Labelled photos from "Split_data", an image-classification folder in Lagoon6/Chrome_Data_Dashboard_pj. The possible labels are: dent augmentation, dent side augmentation, OK data, side augmentation.

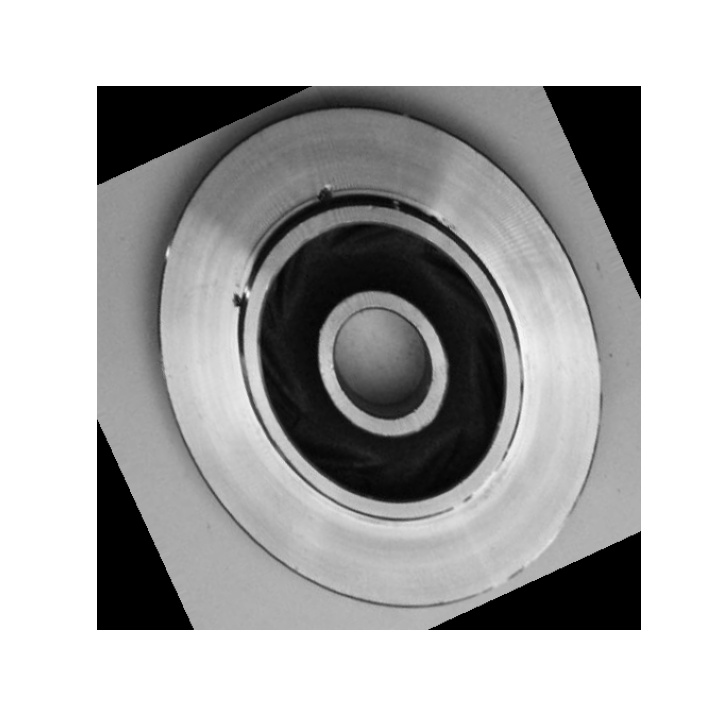
Label: dent augmentation

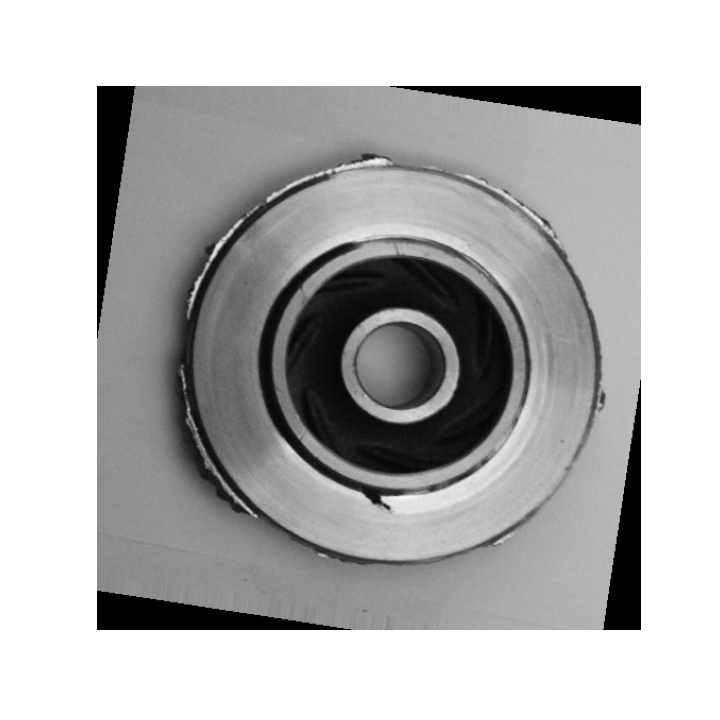
Label: dent side augmentation

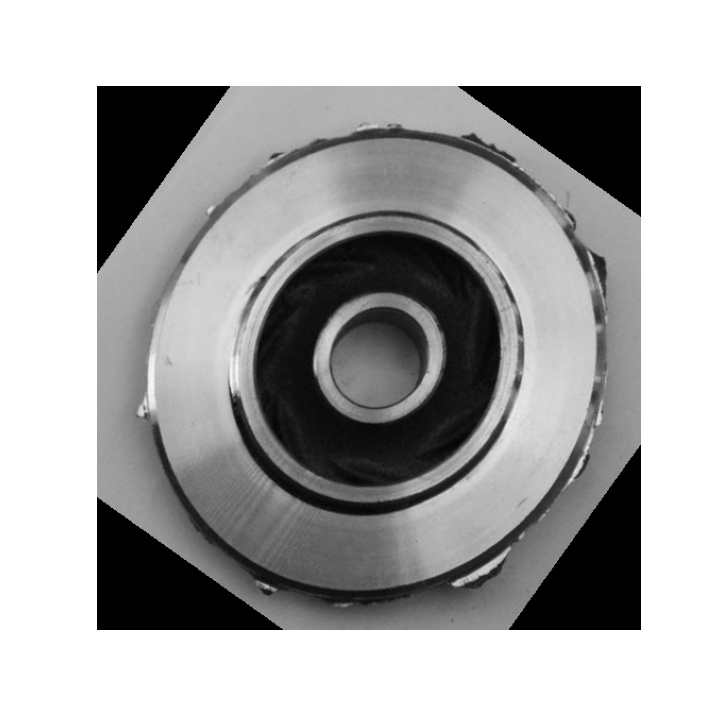
Label: side augmentation

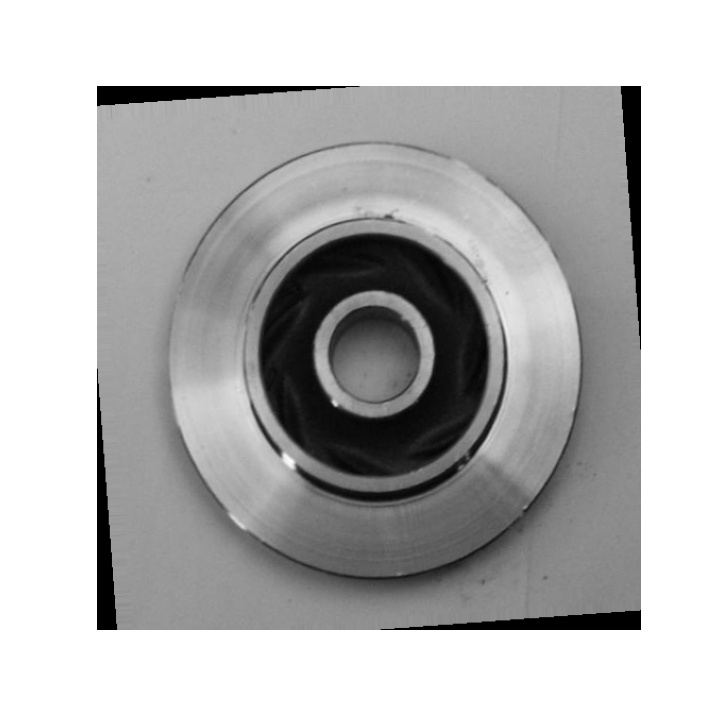
Label: dent augmentation

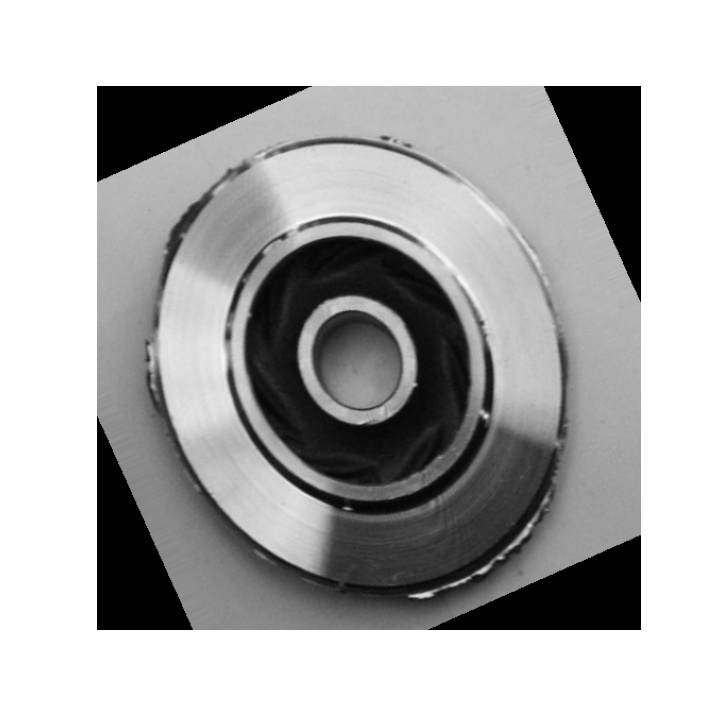
Label: side augmentation

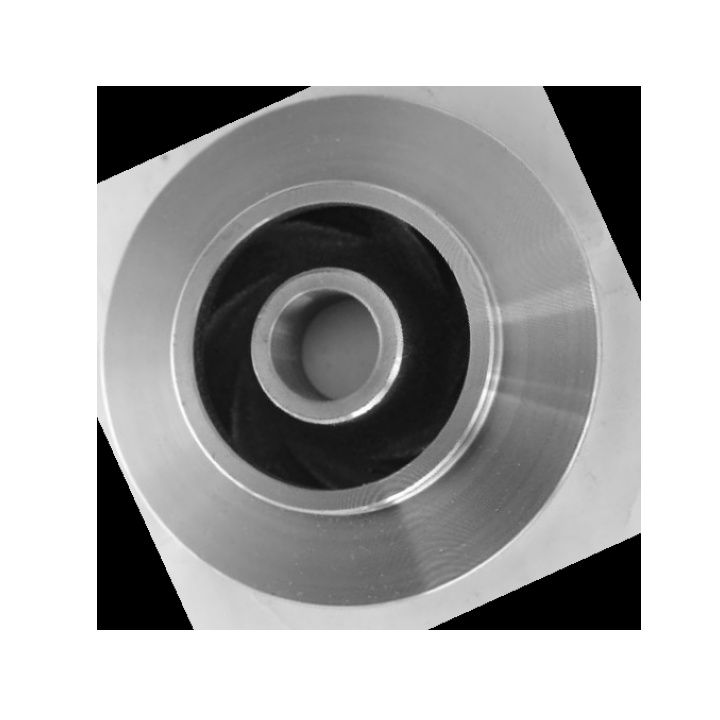
Label: OK data
